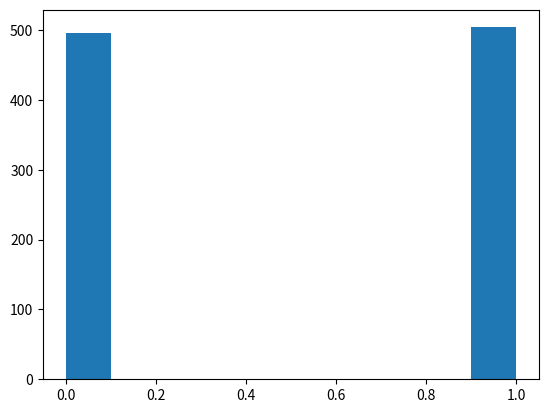
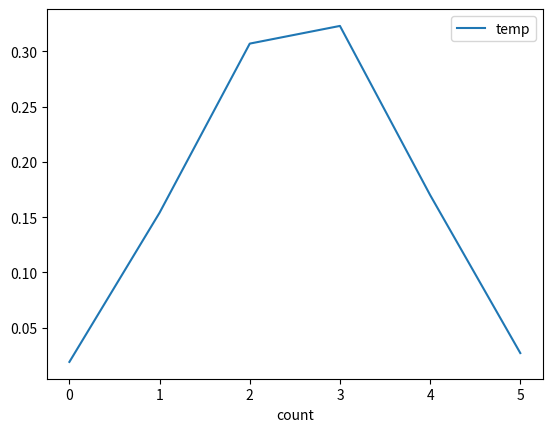
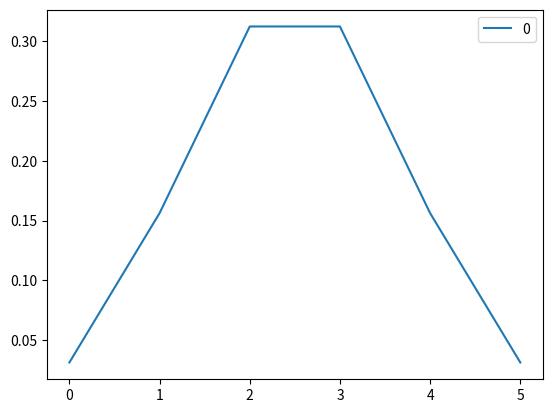
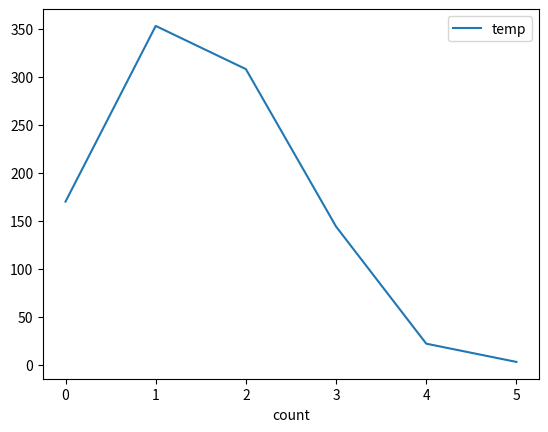

These charts were generated, in order, by the following Python code:

# coding: utf-8

# # Binomial Distribution
# 
# ----
# 
# ## 1. Tổng quan : 
# Nếu các biến X tuân theo luật phân phối nhị thức với parameter :
# - n ∈ ℕ (n là số lượng phép thử, ℕ số lần lặp lại phép thử)
# - p ∈ [0,1] : p xác xuất True or False 
# - k : Số lần thành công trong n phép thử đó.
# 
# #### Kí hiệu : X ~ B(n, p). B viết tắt Binomial
# 
# Ví dụ : Tung 5 đồng xu (n = 5), xác xuất xuất hiện mặt trước và sau là như nhau (p = 0.5), ta thu được 2 đồng sấp, 3 đồng ngữa.
# Gọi k là số mặt ngữa, ta có k = 2.
# 
# Thực hiện việc tung 5 đồng xu trên 100 lần (N = 100), ta thu được tập k chứa các phần tử có giá trị  p ∈ [0,5].
# 
# ## 2. Probability
# 
# Xác xuất để có k lần thành công : 
# \begin{equation*}
# Pr(X=k)   = C{n \choose k} p^k (1-p)^{ n-k}
# \end{equation*}
# 
# Với k = 0,1,2,...,n thì : (combinaisons - Tổ hợp)
# \begin{equation*}
# C{n \choose k} = \frac{n!}{k!(n-k)!}
# \end{equation*}

# In[1]:


import numpy as np
import pandas as pd
from scipy.stats import binom
import matplotlib.pyplot as plt


# ## 3. Công thức
# 
# Trong đó : 
# - Factoria : Function giai thừa
# - Combinasisons : Function tính tổ hợp 
# - Pr_Binomail : Function tính xác suất thành công với (n : số phép thử mỗi lần, p : Xác xuất thành công, k : số thành công)

# In[61]:


# factorial - Giai thừa
def factoria(n):
    x = 1
    if n==0:
        return 1
    for i in range(n):
        x = x * (i+1)
    return x

# Combinaisons - Tổ hợp
# Từ 1 hộp 4 viên xanh đỏ tím vàng, có bao nhiêu cách lấy ra 2 viên, biết (xanh đỏ) (đỏ xanh) là một
def combinaisons(n, k): 
    return (factoria(n) / ((factoria(k) * (factoria(n-k)))))

# Probability 
def pr_binomial(n, p, k):
    '''
        n : Số phép thử trong 1 lần
        p : Xác xuất thành công mỗi phép thử
        k : Số lần thanahf công trong mỗi phép thử
    '''
    return combinaisons(n, k) * np.power(p,k) * np.power(1-p, n-k)


# ## 4. Example
# 
# ### 4.1 Example 1 : Tung 1 đồng xu với xác xuất 0.5
# Tạo Sample Data đếm số mặt sấp và ngữa khi tung 1 đồng xu.
# 
# Trong đó : 
# - n = 1. (Tung1 đồng xu)
# - p = 0,5 Xác xuất xuất hiện 2 mặt là như nhau
# - N = 1000. Thực hiện 1000 phép thử
# 
# K có 2 giá trị :
# - 0 : không có mặt ngữa nào xuất hiện
# - 1 : Có 1 mặt ngữa xuất hiện
# 
# 【ASK】Tính xác xuất : 
# - Pr(0)
# - Pr(1)

# In[22]:


N = 1000
sample = pd.DataFrame(np.random.binomial(n = 1, p = 0.5, size = N), columns=['count'])
sample['temp'] = [1] * len(sample)


# #### 4.1.1 Tập data ghi lại kết quả sau mỗi lần tung đồng xu

# In[58]:


pd.DataFrame(sample['count'].head())


# #### 4.1.2 Xác xuất được tính theo data

# In[59]:


sample.groupby('count').count()/N


# In[30]:


print('Xác xuất xuất hiện K = 0 và K = 1 là như nhau = 0.5')
plt.hist(sample['count'])


# #### 4.1.3 Xác xuất tính theo công thức

# In[64]:


# n = 1 , p = 0.5, k = 1)

print('Xác xuất suất hiện mặt ngữa là : '+str(pr_binomial(1, 0.5, 1)))


# ### 4.2 Example 2 : Tung 5 đồng xu với xác xuất 0.5
# 
# Tạo Sample Data đếm số mặt sấp và ngữa khi tung 1 đồng xu.
# 
# Trong đó : 
# - n = 5. (Tung 5 đồng xu)
# - p = 0,5 Xác xuất xuất hiện 2 mặt là như nhau
# - N = 1000. Thực hiện 1000 phép thử
# 
# K có 5 giá trị :
# - 0 : không có mặt ngữa nào xuất hiện
# - 1 : Có 1 mặt ngữa xuất hiện
# - 2 : Có 2 mặt ngữa xuất hiện
# - 3 : Có 3 mặt ngữa xuất hiện
# - 4 : Có 4 mặt ngữa xuất hiện
# - 5 : Có 5 mặt ngữa xuất hiện
# 
# 【ASK】Tính xác xuất : 
# - Pr(k = 0)
# - Pr(k = 1)
# - Pr(k = 2)
# - Pr(k = 3)
# - Pr(k = 4)
# - Pr(k = 5)

# In[81]:


N = 1000
sample1 = pd.DataFrame(np.random.binomial(n = 5, p = 0.5, size = N), columns = ['count'])
sample1['temp'] = [1] * len(sample1)


# #### 4.2.1 Tập data ghi lại kết quả sau mỗi lần tung đồng xu

# In[86]:


pd.DataFrame(sample1['count'][0:10])


# #### 4.1.2 Xác xuất được tính theo data

# In[91]:


sample1.groupby('count').count()/N


# In[93]:


(sample1.groupby('count').count()/N).plot()


# #### 4.1.3 Xác xuất tính theo công thức

# In[117]:


pr = []
for i in range(6):
    pr.append(pr_binomial(5, 0.5, i))

pd.DataFrame(pr).plot()


# #### So sánh xác xuất được tính dựa vào data thực tế và xác xuất dựa vào công thức, ta thấy kết quả xấp xỉ nhau

# In[120]:


print('Kết quả được tính dựa theo công thức : ')
pd.DataFrame(pr)


# In[122]:


print('Kết quả được tính dựa vào data : ')
sample1.groupby('count').count()/N


# ### 4.3 Example 3 : Tung 5 đồng xu với xác xuất 0.3
# 
# #### Assumptions : Đồng xu không đều, mặt sấp xuất hiện ít hơn mặt ngữa. Xác xuất xuất hiện mặt sấp là 0.3
# 
# Tạo Sample Data đếm số mặt sấp và ngữa khi tung 1 đồng xu.
# 
# Trong đó : 
# - n = 5. (Tung 5 đồng xu)
# - p = 0,3 Xác xuất xuất hiện 2 mặt là như nhau
# - N = 1000. Thực hiện 1000 phép thử
# 
# K có 5 giá trị :
# - 0 : không có mặt ngữa nào xuất hiện
# - 1 : Có 1 mặt ngữa xuất hiện
# - 2 : Có 2 mặt ngữa xuất hiện
# - 3 : Có 3 mặt ngữa xuất hiện
# - 4 : Có 4 mặt ngữa xuất hiện
# - 5 : Có 5 mặt ngữa xuất hiện
# 
# 【ASK】Tính xác xuất : 
# - Pr(k = 0)
# - Pr(k = 1)
# - Pr(k = 2)
# - Pr(k = 3)
# - Pr(k = 4)
# - Pr(k = 5)

# In[130]:


sample4 = pd.DataFrame(np.random.binomial(n = 5, p = 0.3, size = N), columns = ['count'])
sample4['temp'] = [1] * len(sample4)


# ## Analytics : 
# 
# Từ đồ thị, thấy rằng xác xuất xuất hiện mặt sấp = 1 trong 5 lần tung là cao nhất.

# In[134]:


sample4.groupby('count').count().plot()


# In[136]:


print('Xác xuất tính theo data : ')
sample4.groupby('count').count()/N


# In[138]:


print('Xác xuất tính theo công thức : ')
pr = []
for i in range(6):
    pr.append(pr_binomial(5, 0.3, i))

pd.DataFrame(pr)


# ## 5. Example from Real world
# 
# Bài toán thực tế : 
# 
# Dây chuyển sản xuất Iphone gồm 10 Robot, cứ mỗi giờ tình trạng của Robot được update với Status [Hỏng, Chạy tốt]
# * Xác xuất một máy có khả năng hỏng mỗi giờ 10%.
# 
# Tìm xác xuất các trường hợp sau : 
# * TH1. Một máy hỏng 
# * TH2. 2 máy hỏng cùng lúc
# * TH3. 3 máy hỏng cùng lúc
# * TH4. 4 máy hỏng cùng lúc
# ....
# * TH10. 10 máy hỏng cùng lúc
